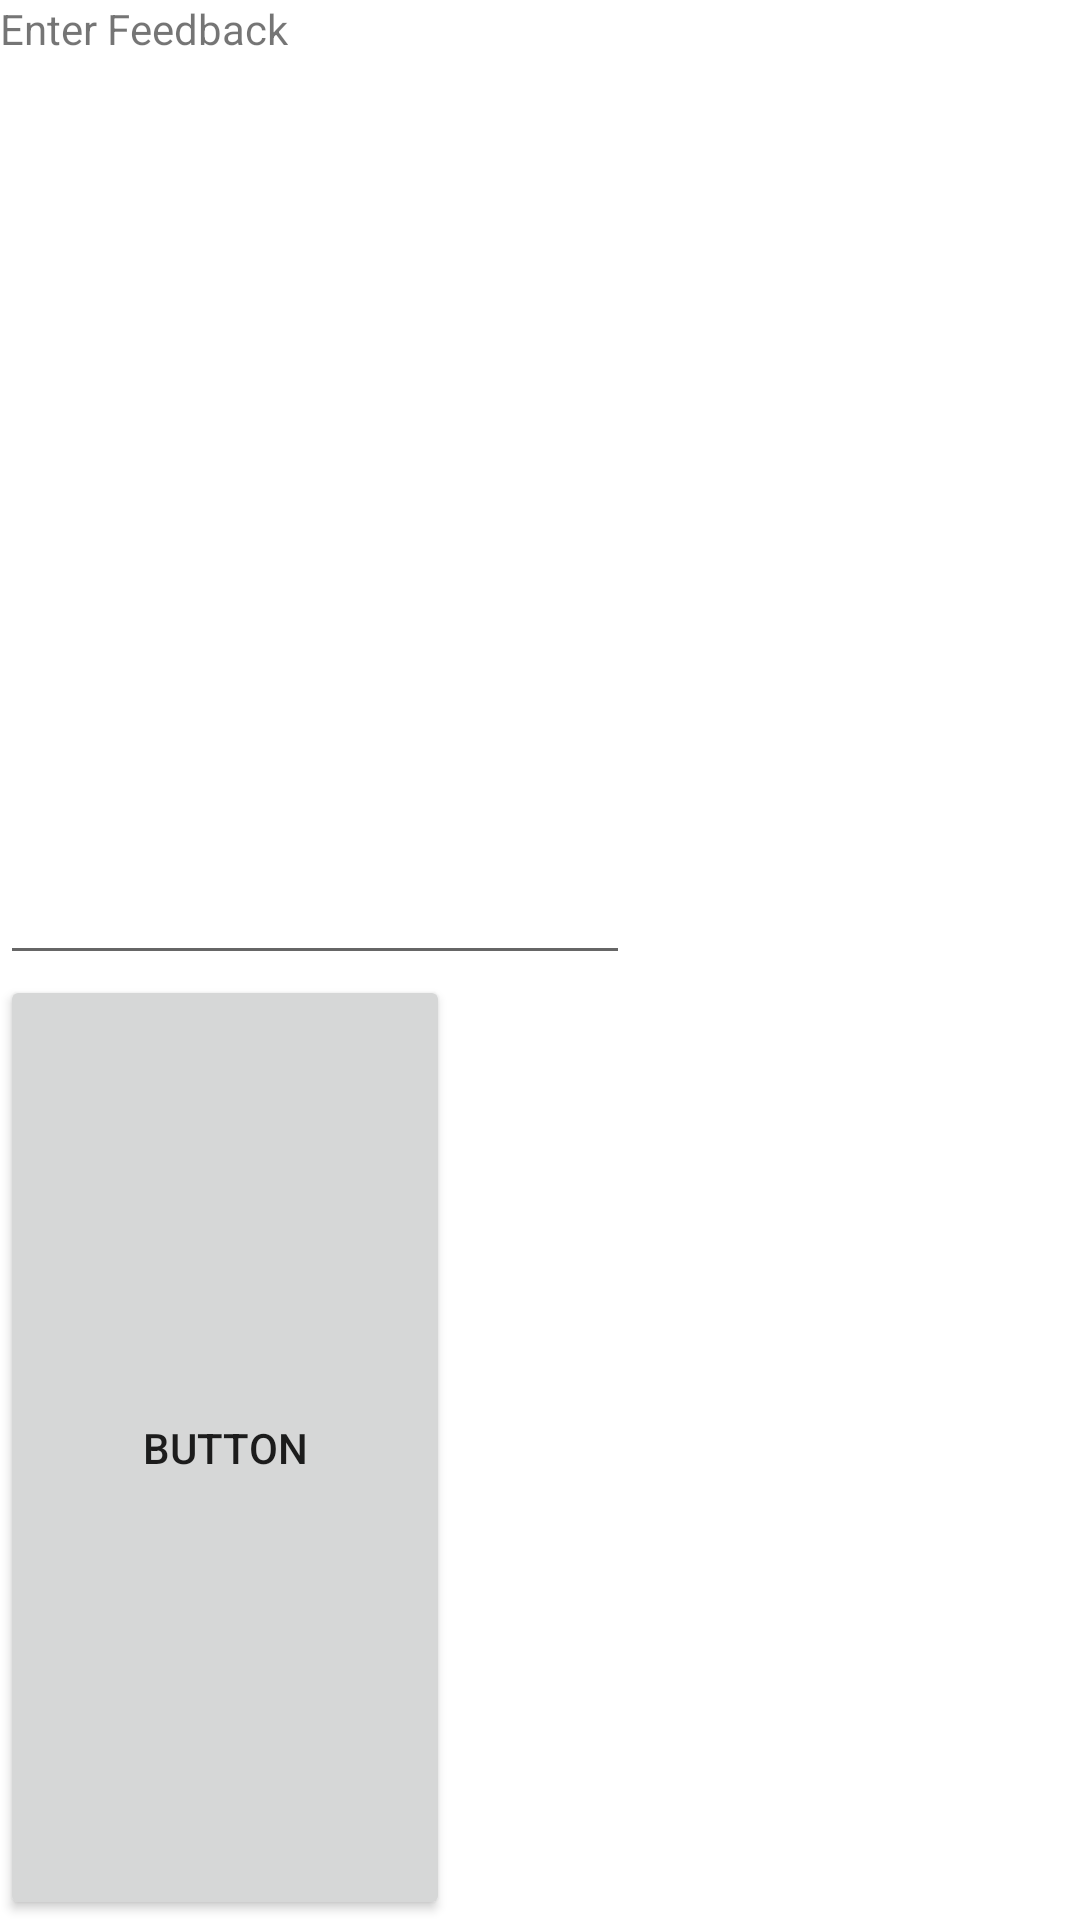

Layout XML and referenced resources for this Android screen:
<!-- AndroidManifest.xml: application theme Theme.Travel_with_me -->
<!-- res/layout/activity_feedback.xml -->
<?xml version="1.0" encoding="utf-8"?>
<LinearLayout xmlns:android="http://schemas.android.com/apk/res/android"
    xmlns:app="http://schemas.android.com/apk/res-auto"
    xmlns:tools="http://schemas.android.com/tools"
    android:layout_width="wrap_content"
    android:layout_height="wrap_content"
    android:orientation="vertical"
    tools:context=".feedback">

    <TextView
        android:id="@+id/textView9"
        android:layout_width="wrap_content"
        android:layout_height="wrap_content"
        android:text="Enter Feedback" />

    <EditText
        android:id="@+id/editTextTextPersonName3"
        android:layout_width="wrap_content"
        android:layout_height="wrap_content"
        android:layout_weight="1"
        android:ems="10"
        android:inputType="textPersonName" />

    <Button
        android:id="@+id/button5"
        android:layout_width="150dp"
        android:layout_height="50dp"
        android:layout_weight="1"
        android:text="Button" />
</LinearLayout>
<!-- resources referenced by this layout -->
<resources>
  <style name="Theme.Travel_with_me" parent="Theme.MaterialComponents.DayNight.DarkActionBar">
          
          <item name="colorPrimary">@color/purple_500</item>
          <item name="colorPrimaryVariant">@color/purple_700</item>
          <item name="colorOnPrimary">@color/white</item>
          
          <item name="colorSecondary">@color/teal_200</item>
          <item name="colorSecondaryVariant">@color/teal_700</item>
          <item name="colorOnSecondary">@color/black</item>
          
          <item name="android:statusBarColor">?attr/colorPrimaryVariant</item>
          
      </style>
  <!-- not gathered from this repository: default colours our renderer supplied (Android Studio template values) -->
  <color name="purple_500">#FF6200EE</color>
  <color name="purple_700">#FF3700B3</color>
  <color name="teal_200">#FF03DAC5</color>
  <color name="teal_700">#FF018786</color>
  <color name="black">#FF000000</color>
  <color name="white">#FFFFFFFF</color>
</resources>
